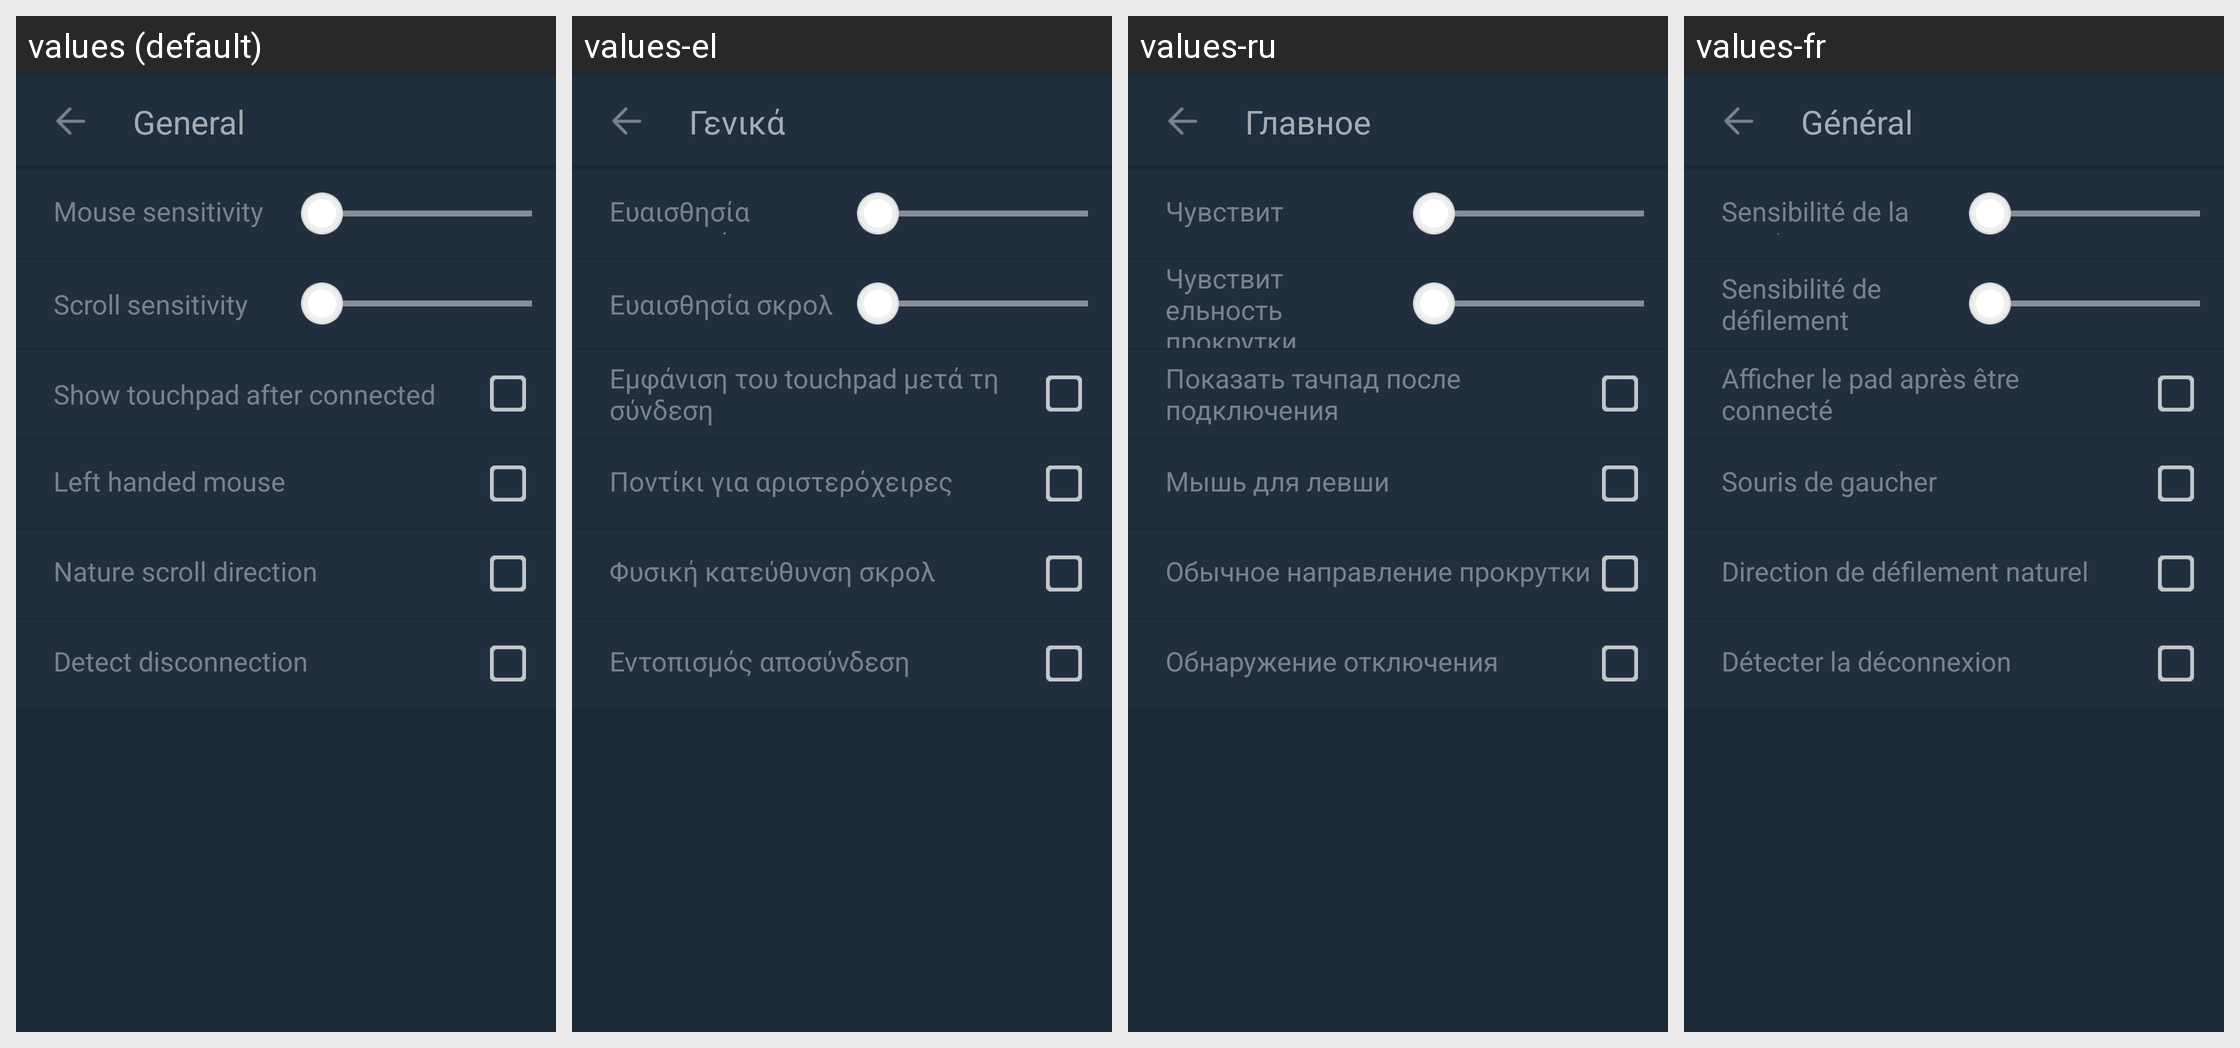

For this localized Android screen grid, give each drawn string resource with its value in every locale shown.
Android screen res/layout/activity_general.xml rendered under 4 locales, left to right: values (default), values-el, values-ru, values-fr. Device: Nexus 5 (rendered at 1080×1920; each locale shown at half size, 540×960, under a caption strip naming it); theme AppTheme.NoActionBar.
Other locales in the repository, not shown: values-bs, values-cs, values-de, values-es, values-ko, values-lt, values-nl, values-pl, values-pt, values-ro, values-sk, values-tr, values-zh-rCN.
Strings drawn on this screen, with the default value and each locale's value (text and hints the layout hard-codes, and strings that could not be matched under every locale, appear in the picture but are not listed):

setting_General
  values: General
  values-el: Γενικά
  values-ru: Главное
  values-fr: Général

setting_mouse_sensitivity
  values: Mouse sensitivity
  values-el: Ευαισθησία ποντικιού
  values-ru: Чувствительность мыши
  values-fr: Sensibilité de la souris

setting_scroll_sensitivity
  values: Scroll sensitivity
  values-el: Ευαισθησία σκρολ
  values-ru: Чувствительность прокрутки
  values-fr: Sensibilité de défilement

setting_connected_after
  values: Show touchpad after connected
  values-el: Εμφάνιση του touchpad μετά τη σύνδεση
  values-ru: Показать тачпад после подключения
  values-fr: Afficher le pad après être connecté

setting_mouse_left_handed
  values: Left handed mouse
  values-el: Ποντίκι για αριστερόχειρες
  values-ru: Мышь для левши
  values-fr: Souris de gaucher

setting_scroll_direction
  values: Nature scroll direction
  values-el: Φυσική κατεύθυνση σκρολ
  values-ru: Обычное направление прокрутки
  values-fr: Direction de défilement naturel

setting_connection_detect
  values: Detect disconnection
  values-el: Εντοπισμός αποσύνδεση
  values-ru: Обнаружение отключения
  values-fr: Détecter la déconnexion
